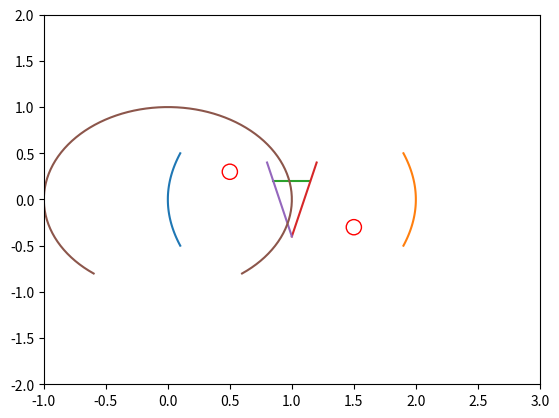

Write Python code to recreate this figure.
import numpy as np
import matplotlib.pyplot as plt


t = np.linspace(0.5,-0.5,100)
plt.plot(0.4*t**2,t)
plt.plot(2-0.4*t**2,t)

plt.plot(0.3*t+1,0.2+np.zeros(100))
plt.plot(0.2*t+1+0.1,0.8*t)
plt.plot(0.2*t+1-0.1,-0.8*t)

plt.plot(np.sin(5*t),np.cos(5*t))

plt.scatter([0+0.5,2-0.5],[0.3,-0.3], s=120, facecolors='none', edgecolors='r')
plt.axis([-1, 3, -2, 2])
plt.show()